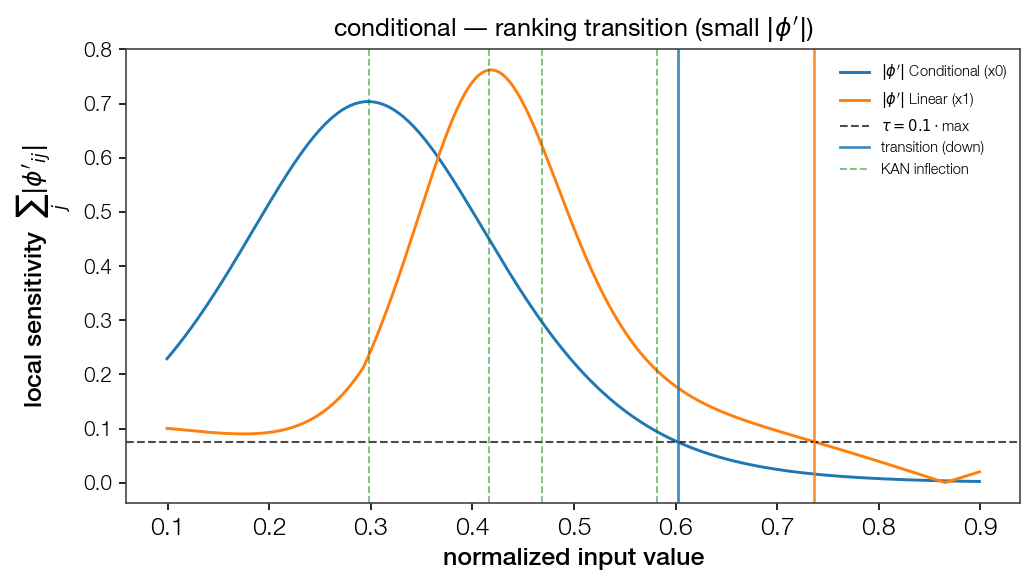

The data file committed next to this chart (first rows):
point, feat_idx, direction, dominant
0.6024, 0, down, False
0.7367, 1, down, True
